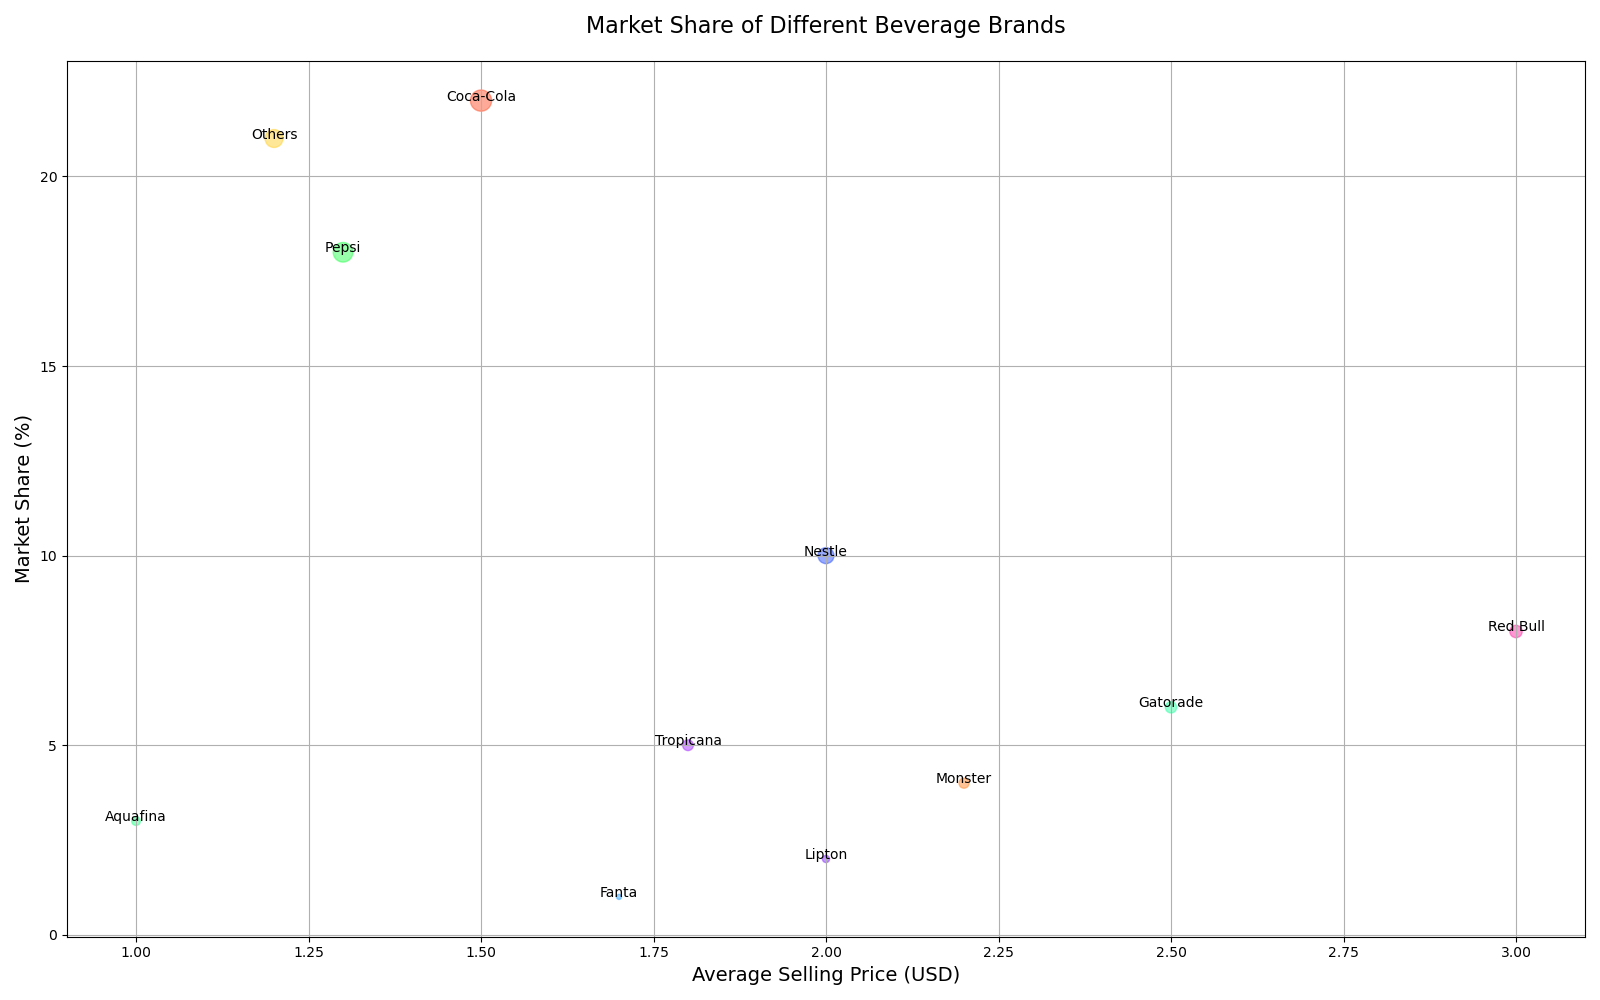

Data behind this chart, as committed beside it:
Brand, Market Share (%), Average Selling Price (USD), Sales Volume
Coca-Cola, 22.0, 1.5, 350
Pepsi, 18.0, 1.3, 300
Nestle, 10.0, 2.0, 200
Red Bull, 8.0, 3.0, 120
Gatorade, 6.0, 2.5, 100
Tropicana, 5.0, 1.8, 90
Monster, 4.0, 2.2, 80
Aquafina, 3.0, 1.0, 60
Lipton, 2.0, 2.0, 40
Fanta, 1.0, 1.7, 20
Others, 21.0, 1.2, 250
